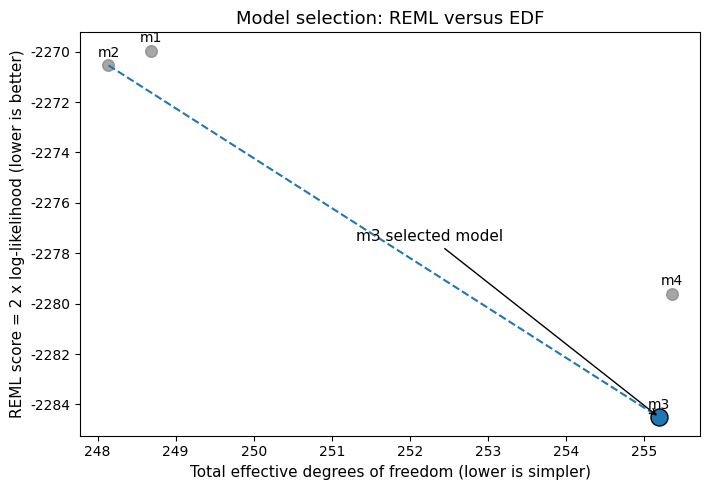

This figure's Python source:
import numpy as np
import matplotlib.pyplot as plt
from matplotlib import rcParams


rcParams["font.family"] = ["DejaVu Sans"]
rcParams["axes.unicode_minus"] = False

# data
models = ["m1", "m2", "m3", "m4"]
edf = np.array([248.68, 248.14, 255.19, 255.35])
reml = np.array([-2269.958, -2270.54, -2284.516, -2279.608])

# Efficiency frontier
order = np.argsort(edf)
edf_sorted, reml_sorted = edf[order], reml[order]
cum_min = np.minimum.accumulate(reml_sorted)
front_x = edf_sorted[reml_sorted <= cum_min + 1e-12]
front_y = reml_sorted[reml_sorted <= cum_min + 1e-12]


plt.figure(figsize=(7.2, 5))

for x, y, m in zip(edf, reml, models):
    if m == "m3":
        plt.scatter(x, y, s=150, color="tab:blue", edgecolor="black", zorder=3, label="m3 (lowest REML)")
    else:
        plt.scatter(x, y, s=70, color="gray", alpha=0.7, zorder=2)
    plt.annotate(m, (x, y), textcoords="offset points", xytext=(0, 6),
                 ha="center", fontsize=10)

plt.plot(front_x, front_y, linestyle="--", linewidth=1.5, color="tab:blue")

m3_idx = models.index("m3")
plt.annotate("m3 selected model",
             xy=(edf[m3_idx], reml[m3_idx]),
             xytext=(edf[m3_idx]-2, reml[m3_idx]+7),
             arrowprops=dict(arrowstyle="->", lw=1.0),
             ha="right", fontsize=11)

plt.title("Model selection: REML versus EDF", fontsize=13)
plt.xlabel("Total effective degrees of freedom (lower is simpler)", fontsize=11)
plt.ylabel("REML score = 2 x log-likelihood (lower is better)", fontsize=11)


plt.grid(False)

plt.tight_layout()
plt.show()
